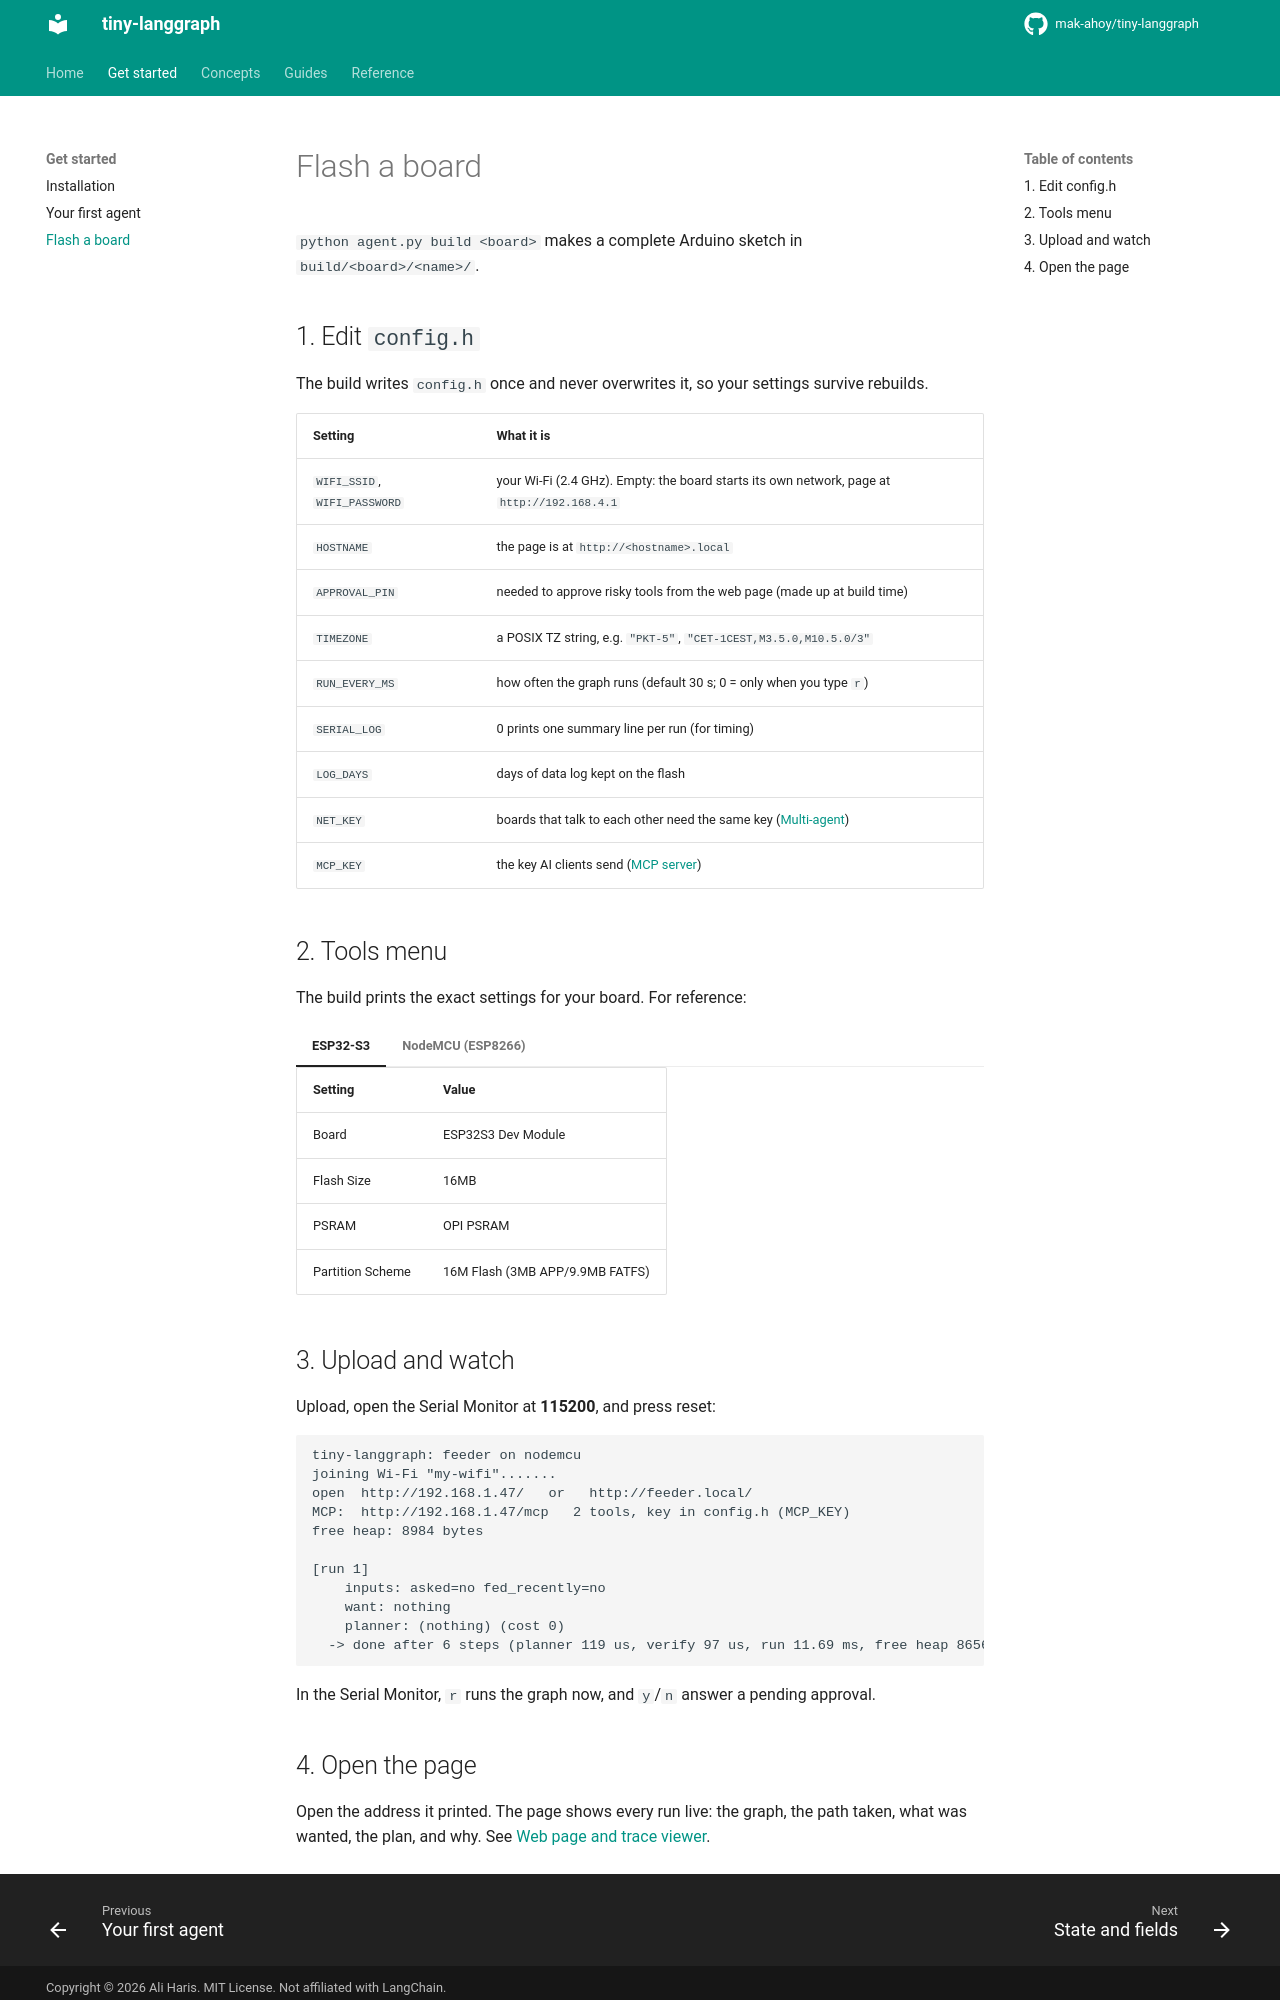

repository: mak-ahoy/tiny-langgraph · page: get-started/flash-a-board/index.html · generator: mkdocs

# Flash a board

`python agent.py build <board>` makes a complete Arduino sketch in `build/<board>/<name>/`.

## 1. Edit `config.h`

The build writes `config.h` once and never overwrites it, so your settings survive rebuilds.

| Setting | What it is |
|---|---|
| `WIFI_SSID`, `WIFI_PASSWORD` | your Wi-Fi (2.4 GHz). Empty: the board starts its own network, page at `http://192.168.4.1` |
| `HOSTNAME` | the page is at `http://<hostname>.local` |
| `APPROVAL_PIN` | needed to approve risky tools from the web page (made up at build time) |
| `TIMEZONE` | a POSIX TZ string, e.g. `"PKT-5"`, `"CET-1CEST,M3.5.0,M10.5.0/3"` |
| `RUN_EVERY_MS` | how often the graph runs (default 30 s; 0 = only when you type `r`) |
| `SERIAL_LOG` | 0 prints one summary line per run (for timing) |
| `LOG_DAYS` | days of data log kept on the flash |
| `NET_KEY` | boards that talk to each other need the same key ([Multi-agent](../guides/multi-agent.md)) |
| `MCP_KEY` | the key AI clients send ([MCP server](../guides/mcp.md)) |

## 2. Tools menu

The build prints the exact settings for your board. For reference:

=== "ESP32-S3"

    | Setting | Value |
    |---|---|
    | Board | ESP32S3 Dev Module |
    | Flash Size | 16MB |
    | PSRAM | OPI PSRAM |
    | Partition Scheme | 16M Flash (3MB APP/9.9MB FATFS) |

=== "NodeMCU (ESP8266)"

    | Setting | Value |
    |---|---|
    | Board | NodeMCU 1.0 (ESP-12E Module) |
    | Flash Size | 4MB (FS:2MB OTA:~1019KB) |
    | Upload Speed | 115200 is the most reliable |

## 3. Upload and watch

Upload, open the Serial Monitor at **115200**, and press reset:

```text
tiny-langgraph: feeder on nodemcu
joining Wi-Fi "my-wifi".......
open  http://192.168.1.47/   or   http://feeder.local/
MCP:  http://192.168.1.47/mcp   2 tools, key in config.h (MCP_KEY)
free heap: 8984 bytes

[run 1]
    inputs: asked=no fed_recently=no
    want: nothing
    planner: (nothing) (cost 0)
  -> done after 6 steps (planner 119 us, verify 97 us, run 11.69 ms, free heap 8656)
```

In the Serial Monitor, `r` runs the graph now, and `y`/`n` answer a pending approval.
